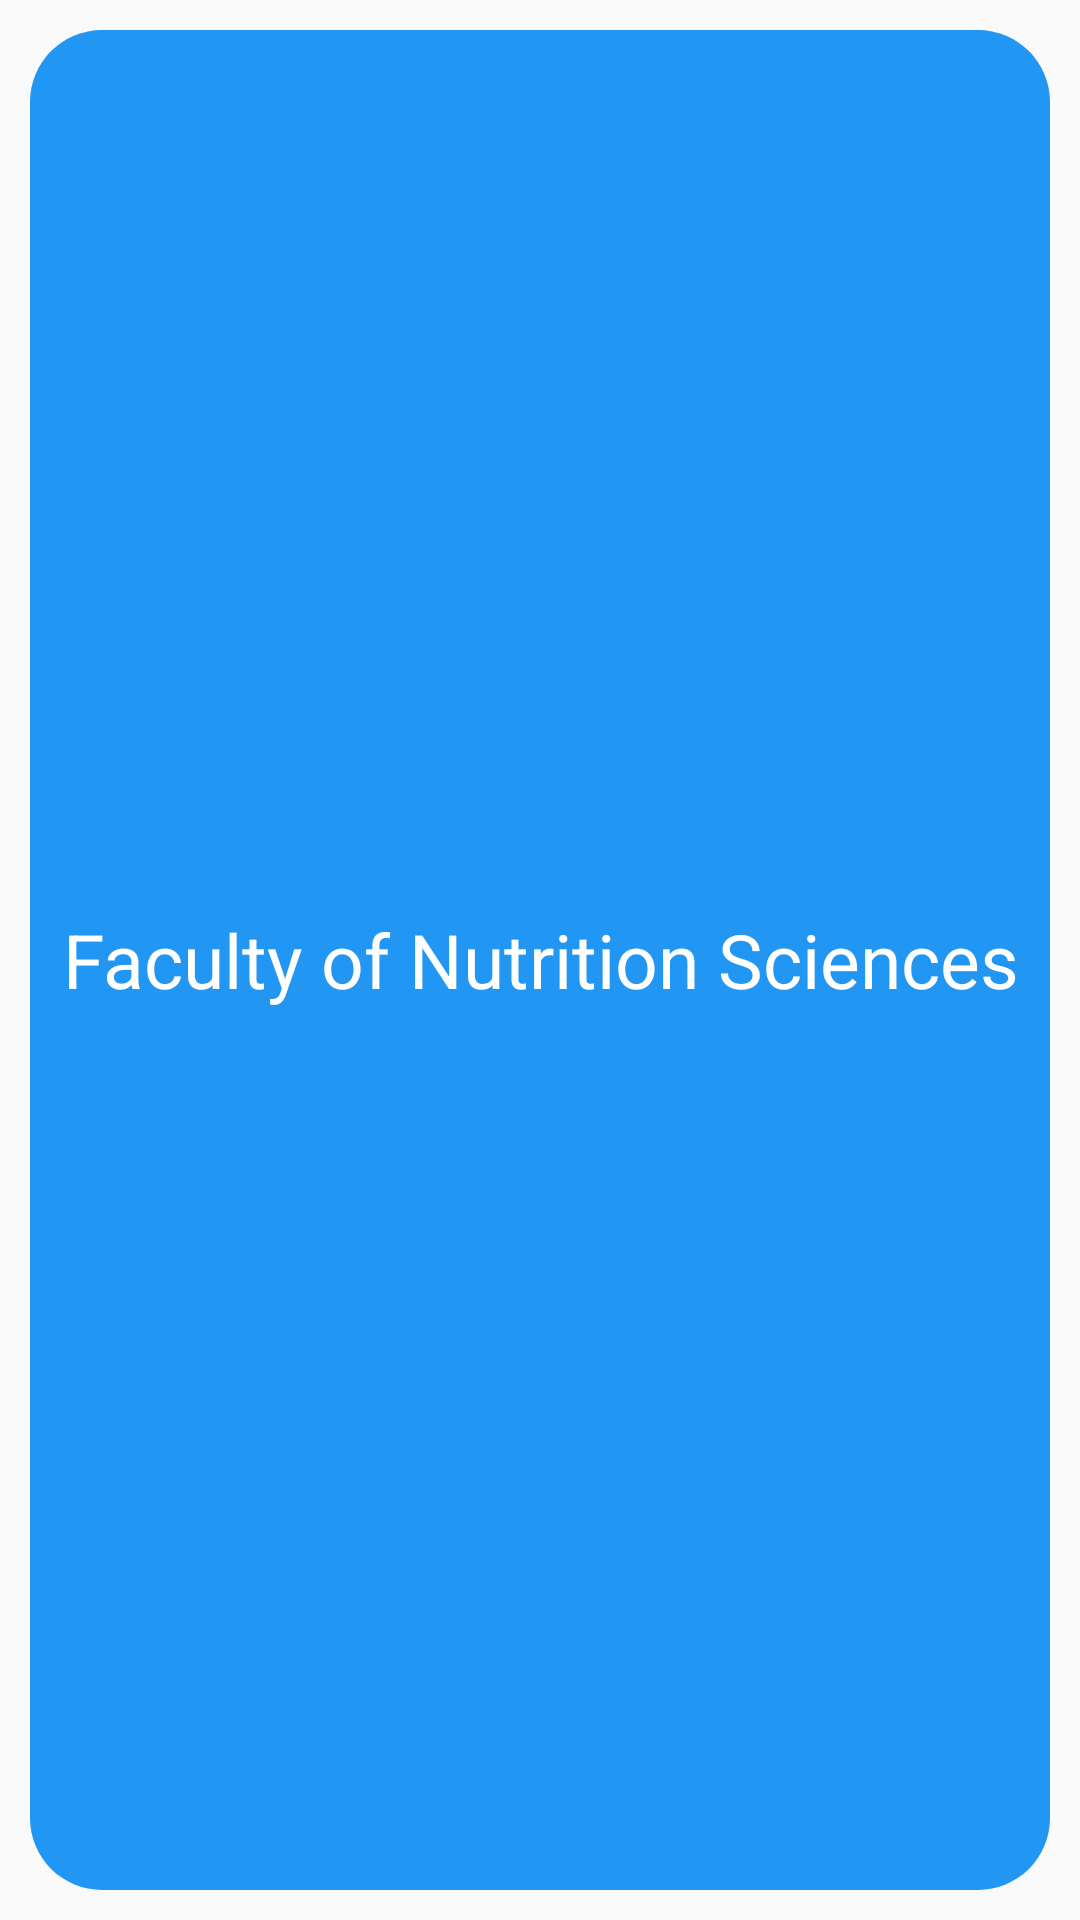

Write the Android layout XML for this screen, with the resource values it uses.
<!-- AndroidManifest.xml: application theme AppTheme -->
<!-- res/layout/department_layout.xml -->
<?xml version="1.0" encoding="utf-8"?>
<LinearLayout xmlns:android="http://schemas.android.com/apk/res/android"
    android:layout_width="match_parent"
    android:layout_height="125dp">

    <LinearLayout
        android:layout_width="match_parent"
        android:layout_height="match_parent"
        android:background="@drawable/layout_background_uni"
        android:id="@+id/department_layout"
        android:layout_margin="10dp">

            <TextView
                android:id="@+id/department_tv"
                android:layout_width="match_parent"
                android:layout_height="match_parent"
                android:textColor="#fff"
                android:text="Faculty of Nutrition Sciences"
                android:textSize="25dp"
                android:gravity="center" />

    </LinearLayout>


</LinearLayout>
<!-- resources referenced by this layout -->
<resources>
  <!-- drawable layout_background_uni (drawable-v24) -->
  <?xml version="1.0" encoding="utf-8"?>
  <shape xmlns:android="http://schemas.android.com/apk/res/android" android:shape="rectangle">
  
      <corners android:radius="24dp"/>
      <solid android:color="@color/colorAccent"
         />
  
  </shape>
  <style name="AppTheme" parent="Theme.AppCompat.Light.DarkActionBar">
          
          <item name="colorPrimary">@color/colorPrimary</item>
          <item name="colorPrimaryDark">@color/colorPrimaryDark</item>
          <item name="colorAccent">@color/colorAccent</item>
      </style>
  <color name="colorAccent">#2196F3</color>
  <color name="colorPrimary">#6200EE</color>
  <color name="colorPrimaryDark">#3700B3</color>
</resources>
